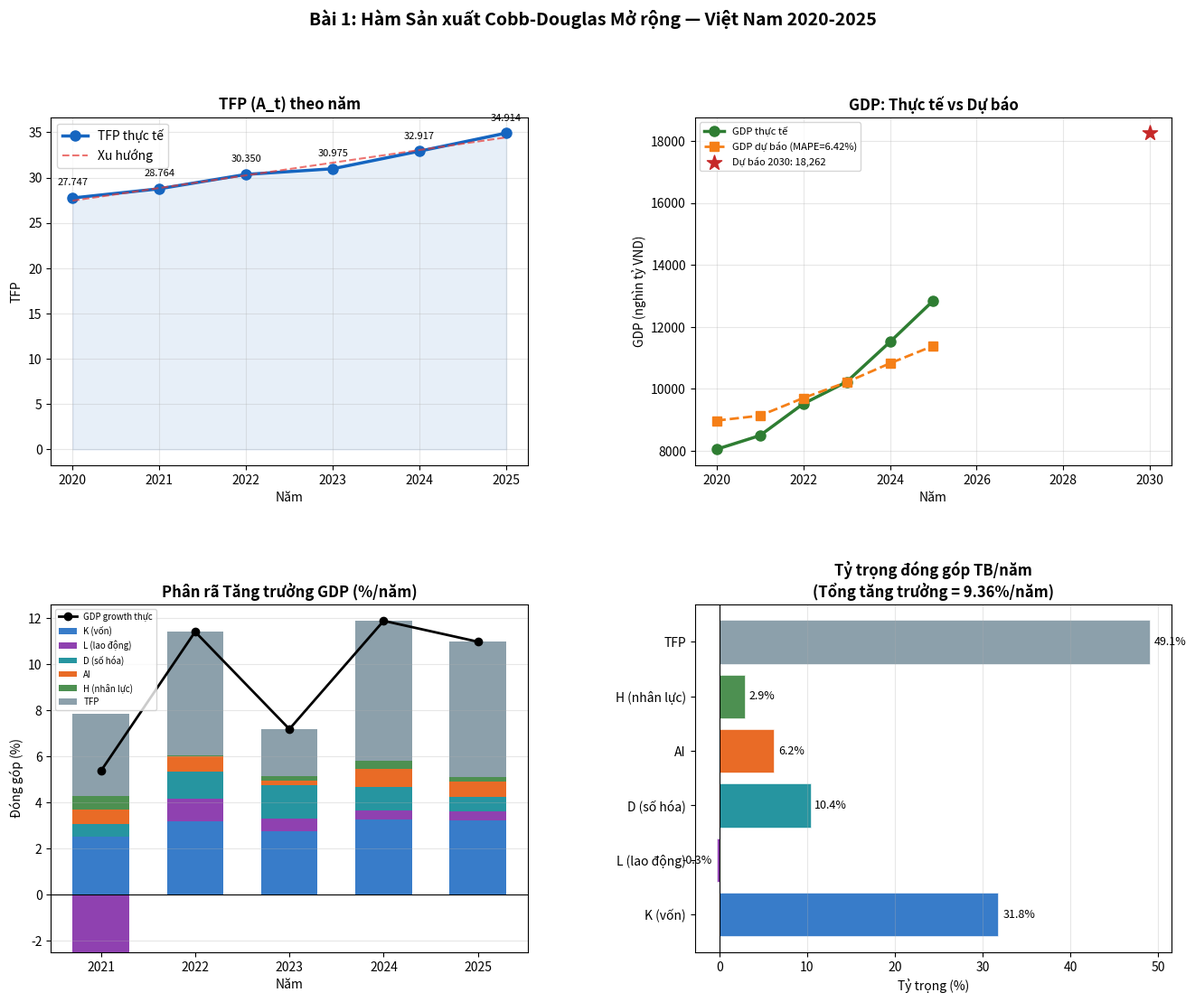

This chart was generated by the following Python code: (Note: this script raises an exception after producing the figure.)
"""
Bài 1: Hàm sản xuất Cobb-Douglas mở rộng với AI và số hóa
=============================================================
Mô hình: Y_t = A_t * K^α * L^β * D^γ * AI^δ * H^θ
Với α+β+γ+δ+θ = 1 (lợi suất không đổi theo quy mô)

Yêu cầu:
    1.4.1 - Ước lượng TFP (A_t) từng năm, vẽ đồ thị
    1.4.2 - Dự báo Ŷ_t bằng A trung bình, tính MAPE
    1.4.3 - Phân rã tăng trưởng GDP 2020-2025
    1.4.4 - Dự báo GDP năm 2030 theo kịch bản cho trước
"""

import numpy as np
import pandas as pd
import matplotlib.pyplot as plt
import matplotlib.gridspec as gridspec

# ─────────────────────────────────────────
# DỮ LIỆU VIỆT NAM 2020-2025
# ─────────────────────────────────────────
years = np.array([2020, 2021, 2022, 2023, 2024, 2025])

Y   = np.array([8044.4, 8487.5, 9513.3, 10221.8, 11511.9, 12847.6])  # GDP (nghìn tỷ VND)
K   = np.array([16500,  17800,  19600,  21300,   23500,   25900])     # Vốn vật chất (nghìn tỷ)
L   = np.array([53.6,   50.5,   51.7,   52.4,    52.9,    53.4])      # Lao động (triệu người)
D   = np.array([12.0,   12.7,   14.3,   16.5,    18.3,    19.5])      # Kinh tế số/GDP (%)
AI  = np.array([55.6,   60.2,   65.4,   67.0,    73.8,    80.1])      # Doanh nghiệp số (nghìn DN)
H   = np.array([24.1,   26.1,   26.2,   27.0,    28.4,    29.2])      # Lao động qua đào tạo (%)

# Hệ số đề xuất (tổng = 1.00)
alpha = 0.33   # vốn vật chất
beta  = 0.42   # lao động
gamma = 0.10   # số hóa
delta = 0.08   # AI
theta = 0.07   # vốn nhân lực số

print("=" * 60)
print("BÀI 1: HÀM SẢN XUẤT COBB-DOUGLAS MỞ RỘNG")
print("=" * 60)
print(f"Tổng hệ số: α+β+γ+δ+θ = {alpha+beta+gamma+delta+theta:.2f}")

# ─────────────────────────────────────────
# CÂU 1.4.1: Ước lượng TFP (A_t) từng năm
# ─────────────────────────────────────────
print("\n--- Câu 1.4.1: Ước lượng TFP A_t ---")

# A_t = Y / (K^α * L^β * D^γ * AI^δ * H^θ)
denominator = (K**alpha) * (L**beta) * (D**gamma) * (AI**delta) * (H**theta)
A = Y / denominator

for i, yr in enumerate(years):
    print(f"  {yr}: A_t = {A[i]:.4f}")

# Nhận xét xu hướng TFP
A_mean = A.mean()
A_trend = np.polyfit(years, A, 1)
print(f"\nTFP trung bình 2020-2025: {A_mean:.4f}")
print(f"Xu hướng TFP (hệ số góc): {A_trend[0]:.6f}/năm")
if A_trend[0] > 0:
    print("→ TFP tăng: tăng trưởng dựa trên cải thiện năng suất (tích cực)")
else:
    print("→ TFP giảm: tăng trưởng chủ yếu từ đầu vào, chưa bền vững")

# ─────────────────────────────────────────
# CÂU 1.4.2: Dự báo Ŷ_t bằng A trung bình, tính MAPE
# ─────────────────────────────────────────
print("\n--- Câu 1.4.2: Dự báo GDP & MAPE ---")

Y_hat = A_mean * denominator  # Dự báo với A cố định = trung bình

MAPE = np.mean(np.abs((Y - Y_hat) / Y)) * 100
print(f"\nMAPE = {MAPE:.2f}%")
print(f"\n{'Năm':>6} {'Y thực':>12} {'Ŷ dự báo':>12} {'Sai số (%)':>12}")
print("-" * 46)
for i, yr in enumerate(years):
    err = abs(Y[i] - Y_hat[i]) / Y[i] * 100
    print(f"{yr:>6} {Y[i]:>12,.1f} {Y_hat[i]:>12,.1f} {err:>11.2f}%")

# ─────────────────────────────────────────
# CÂU 1.4.3: Phân rã tăng trưởng (Growth Accounting)
# ─────────────────────────────────────────
print("\n--- Câu 1.4.3: Phân rã tăng trưởng 2020-2025 ---")

# Tăng trưởng bình quân mỗi năm theo log-difference
# Δln(Y) = Δln(A) + α·Δln(K) + β·Δln(L) + γ·Δln(D) + δ·Δln(AI) + θ·Δln(H)
n = len(years) - 1  # số khoảng thời gian

dln_Y  = np.diff(np.log(Y))
dln_K  = np.diff(np.log(K))
dln_L  = np.diff(np.log(L))
dln_D  = np.diff(np.log(D))
dln_AI = np.diff(np.log(AI))
dln_H  = np.diff(np.log(H))
dln_A  = np.diff(np.log(A))  # TFP residual

# Đóng góp của từng yếu tố
contrib_K  = alpha * dln_K
contrib_L  = beta  * dln_L
contrib_D  = gamma * dln_D
contrib_AI = delta * dln_AI
contrib_H  = theta * dln_H
contrib_A  = dln_A  # TFP (phần dư)

# Bình quân toàn giai đoạn
avg_Y  = dln_Y.mean() * 100
avg_K  = contrib_K.mean()  * 100
avg_L  = contrib_L.mean()  * 100
avg_D  = contrib_D.mean()  * 100
avg_AI = contrib_AI.mean() * 100
avg_H  = contrib_H.mean()  * 100
avg_A  = contrib_A.mean()  * 100

print(f"\nTăng trưởng GDP bình quân/năm: {avg_Y:.2f}%")
print(f"\n{'Yếu tố':<20} {'Đóng góp (%/năm)':>18} {'Tỷ trọng (%)':>14}")
print("-" * 54)
factors = [
    ("Vốn vật chất (K)",     avg_K),
    ("Lao động (L)",          avg_L),
    ("Số hóa (D)",            avg_D),
    ("Năng lực AI (AI)",      avg_AI),
    ("Nhân lực số (H)",       avg_H),
    ("TFP (A)",               avg_A),
]
for name, val in factors:
    share = val / avg_Y * 100
    print(f"{name:<20} {val:>17.3f}%  {share:>12.1f}%")
print("-" * 54)
total = sum(v for _, v in factors)
print(f"{'Tổng':<20} {total:>17.3f}%  {total/avg_Y*100:>12.1f}%")

# ─────────────────────────────────────────
# CÂU 1.4.4: Dự báo GDP năm 2030
# ─────────────────────────────────────────
print("\n--- Câu 1.4.4: Dự báo GDP năm 2030 ---")

# Kịch bản: K và L tăng 6%/năm từ 2025, TFP tăng 1.2%/năm
horizon = 5  # 2025 → 2030

K_2025   = K[-1]
L_2025   = L[-1]
A_2025   = A[-1]

K_2030   = K_2025  * (1 + 0.06) ** horizon
L_2030   = L_2025  * (1 + 0.06) ** horizon
D_2030   = 30.0    # % GDP
AI_2030  = 100.0   # nghìn DN số
H_2030   = 35.0    # % lao động qua đào tạo
A_2030   = A_2025  * (1 + 0.012) ** horizon

Y_2030 = A_2030 * (K_2030**alpha) * (L_2030**beta) * (D_2030**gamma) * (AI_2030**delta) * (H_2030**theta)

print(f"\nGiả định kịch bản 2030:")
print(f"  K = {K_2030:,.0f} nghìn tỷ VND (+6%/năm)")
print(f"  L = {L_2030:.2f} triệu người (+6%/năm)")
print(f"  D = {D_2030}% GDP")
print(f"  AI = {AI_2030} nghìn DN số")
print(f"  H = {H_2030}% lao động qua đào tạo")
print(f"  A = {A_2030:.4f} (TFP tăng 1.2%/năm)")
print(f"\n→ GDP dự báo năm 2030: {Y_2030:,.1f} nghìn tỷ VND")
print(f"→ Tăng trưởng bình quân 2025-2030: {((Y_2030/Y[-1])**(1/horizon)-1)*100:.2f}%/năm")

# ─────────────────────────────────────────
# BIỂU ĐỒ TỔNG HỢP
# ─────────────────────────────────────────
fig = plt.figure(figsize=(16, 12))
fig.suptitle("Bài 1: Hàm Sản xuất Cobb-Douglas Mở rộng — Việt Nam 2020-2025",
             fontsize=14, fontweight='bold', y=0.98)
gs = gridspec.GridSpec(2, 2, figure=fig, hspace=0.4, wspace=0.35)

# --- Plot 1: TFP theo năm ---
ax1 = fig.add_subplot(gs[0, 0])
ax1.plot(years, A, 'o-', color='#1565C0', linewidth=2.5, markersize=8, label='TFP thực tế')
trend_line = np.polyval(A_trend, years)
ax1.plot(years, trend_line, '--', color='#E53935', linewidth=1.5, alpha=0.7, label='Xu hướng')
ax1.fill_between(years, A, alpha=0.1, color='#1565C0')
ax1.set_title("TFP (A_t) theo năm", fontweight='bold')
ax1.set_xlabel("Năm")
ax1.set_ylabel("TFP")
ax1.legend()
ax1.grid(True, alpha=0.3)
for i, (yr, a_val) in enumerate(zip(years, A)):
    ax1.annotate(f'{a_val:.3f}', (yr, a_val), textcoords="offset points",
                 xytext=(0, 10), ha='center', fontsize=8)

# --- Plot 2: GDP thực tế vs Dự báo ---
ax2 = fig.add_subplot(gs[0, 1])
ax2.plot(years, Y,     'o-', color='#2E7D32', linewidth=2.5, markersize=8, label='GDP thực tế')
ax2.plot(years, Y_hat, 's--', color='#F57F17', linewidth=2,   markersize=7, label=f'GDP dự báo (MAPE={MAPE:.2f}%)')
ax2.scatter([2030], [Y_2030], s=150, marker='*', color='#C62828', zorder=5, label=f'Dự báo 2030: {Y_2030:,.0f}')
ax2.set_title("GDP: Thực tế vs Dự báo", fontweight='bold')
ax2.set_xlabel("Năm")
ax2.set_ylabel("GDP (nghìn tỷ VND)")
ax2.legend(fontsize=8)
ax2.grid(True, alpha=0.3)

# --- Plot 3: Phân rã tăng trưởng (biểu đồ cột xếp chồng theo năm) ---
ax3 = fig.add_subplot(gs[1, 0])
bar_years = years[1:]  # 2021-2025
colors_bar = ['#1565C0', '#7B1FA2', '#00838F', '#E65100', '#2E7D32', '#78909C']
labels_bar = ['K (vốn)', 'L (lao động)', 'D (số hóa)', 'AI', 'H (nhân lực)', 'TFP']
contribs   = [contrib_K, contrib_L, contrib_D, contrib_AI, contrib_H, contrib_A]

bottoms_pos = np.zeros(n)
bottoms_neg = np.zeros(n)
for contrib, color, label in zip(contribs, colors_bar, labels_bar):
    vals = contrib * 100
    pos_vals = np.where(vals > 0, vals, 0)
    neg_vals = np.where(vals < 0, vals, 0)
    ax3.bar(bar_years, pos_vals, bottom=bottoms_pos, color=color, label=label, alpha=0.85, width=0.6)
    ax3.bar(bar_years, neg_vals, bottom=bottoms_neg, color=color, alpha=0.85, width=0.6)
    bottoms_pos += pos_vals
    bottoms_neg += neg_vals

ax3.plot(bar_years, dln_Y * 100, 'ko-', linewidth=2, markersize=6, label='GDP growth thực')
ax3.axhline(0, color='black', linewidth=0.8)
ax3.set_title("Phân rã Tăng trưởng GDP (%/năm)", fontweight='bold')
ax3.set_xlabel("Năm")
ax3.set_ylabel("Đóng góp (%)")
ax3.legend(fontsize=7, loc='upper left')
ax3.grid(True, alpha=0.3, axis='y')

# --- Plot 4: Tỷ trọng đóng góp trung bình (pie/bar ngang) ---
ax4 = fig.add_subplot(gs[1, 1])
avg_contribs = [avg_K, avg_L, avg_D, avg_AI, avg_H, avg_A]
shares = [v / avg_Y * 100 for v in avg_contribs]
bars = ax4.barh(labels_bar, shares, color=colors_bar, alpha=0.85, edgecolor='white', linewidth=0.5)
ax4.axvline(0, color='black', linewidth=0.8)
ax4.set_title(f"Tỷ trọng đóng góp TB/năm\n(Tổng tăng trưởng = {avg_Y:.2f}%/năm)", fontweight='bold')
ax4.set_xlabel("Tỷ trọng (%)")
for bar, val in zip(bars, shares):
    xpos = bar.get_width() + 0.5 if bar.get_width() >= 0 else bar.get_width() - 0.5
    ax4.text(xpos, bar.get_y() + bar.get_height()/2,
             f'{val:.1f}%', va='center', ha='left' if bar.get_width() >= 0 else 'right', fontsize=9)
ax4.grid(True, alpha=0.3, axis='x')

plt.savefig('/mnt/user-data/outputs/bai01_cobb_douglas_results.png', dpi=150, bbox_inches='tight')
plt.close()
print("\n✓ Biểu đồ đã lưu: bai01_cobb_douglas_results.png")

# ─────────────────────────────────────────
# THẢO LUẬN CHÍNH SÁCH (ngắn gọn)
# ─────────────────────────────────────────
print("\n--- Thảo luận chính sách ---")
print(f"""
a) TFP xu hướng {'TĂNG' if A_trend[0] > 0 else 'GIẢM'}: hệ số góc = {A_trend[0]:.6f}/năm
   → Chất lượng tăng trưởng {'đang cải thiện' if A_trend[0] > 0 else 'cần cải thiện'}, 
     năng suất nội sinh đóng góp tích cực.

b) Yếu tố đóng góp lớn nhất: {factors[np.argmax([abs(v) for _,v in factors])][0]}
   D (số hóa) đóng góp {avg_D:.3f}%/năm, AI đóng góp {avg_AI:.3f}%/năm.

c) Mục tiêu D=30% vào 2030: {'KHẢ THI' if Y_2030 > 15000 else 'CẦN XEM XÉT'}
   GDP 2030 dự báo ≈ {Y_2030:,.0f} nghìn tỷ, tăng trưởng ≈ {((Y_2030/Y[-1])**(1/5)-1)*100:.2f}%/năm
""")

print("=" * 60)
print("HOÀN THÀNH BÀI 1")
print("=" * 60)
